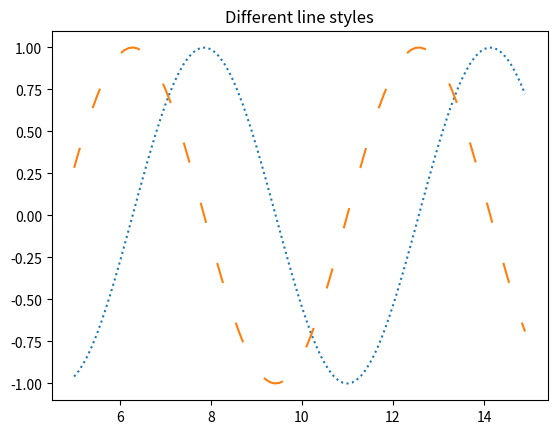

Python code for this plot: (Note: this script raises an exception after producing the figure.)
"""
LINE STYLES

By default, Matplotlib makes solid lines. Manually, this can be set using 
'linestyle' or 'ls' and one the options listed below.

linestyle description
'-'       solid
'--'      dashed, use 'dashes = (on, off)' to change the gaps
'-.'      dash_dot
':'       dotted
'None'    draw nothing
' '       draw nothing
''        draw nothing

MORE INFO:
http://matplotlib.org/api/artist_api.html#matplotlib.lines.Line2D.set_linestyle

RCPARAMS:
'lines.linestyle' sets the default line style

"""

import numpy
import matplotlib
import matplotlib.pyplot as plt

# make some data 
x = numpy.arange(5, 15, 0.1) # start, stop, step
y = numpy.sin(x)
z = numpy.cos(x)

# change the line style
plt.figure()
plt.plot(x, y, linestyle = ":")
plt.plot(x, z, ls = "--", dashes = (10,20))
plt.title("Different line styles")
plt.show()
plt.savefig("../figures/011_line_properties_linestyle")


